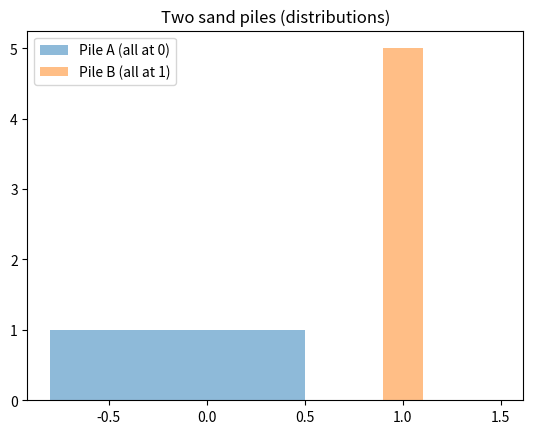

This chart was generated by the following Python code:
"""
The Wasserstein distance (also called the Earth Mover’s Distance, EMD) is a way to measure how different
two probability distributions are.

Imagine two hills made of sand sitting on a table.
Each hill represents a probability distribution.

Now, suppose you want to reshape the first hill so it looks exactly like the second one. To do this, you’ll need to
move sand around:
If the hills are close together, you won’t need to move the sand very far → small distance.
If the hills are far apart, you’ll need to carry the sand a long way → large distance.

The Wasserstein distance tells you the minimum effort required to do this.
That’s why it’s also nicknamed Earth Mover’s Distance—it measures “how much dirt needs to be moved, and how far.”

It’s a way of saying how different two distributions are, taking into account both the size of the difference
and how far the probability mass has to shift.
"""

import numpy as np
from scipy.stats import wasserstein_distance
import matplotlib.pyplot as plt

# Imagine two sand piles (our "distributions")

# First pile: all the sand is at position 0
pile_A = np.array([-0.2, 0.2, 0.5, -0.4, -0.8])

# Second pile: all the sand is at position 1
pile_B = np.array([1, 1, 1, 1, 1])

# The Wasserstein distance tells us: "How much effort is needed to move pile A so it becomes pile B?"
distance = wasserstein_distance(pile_A, pile_B)
print(f"Wasserstein distance: %.3f" % distance)

plt.hist(pile_A, alpha=0.5, bins=5, label="Pile A (all at 0)")
plt.hist(pile_B, alpha=0.5, bins=5, label="Pile B (all at 1)")
plt.legend()
plt.title("Two sand piles (distributions)")
plt.show()
